Dataset: kumquat (GitHub, conglam56/AutoSort-IoT). Classes: green, reject, ripe.

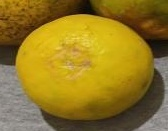
Label: ripe

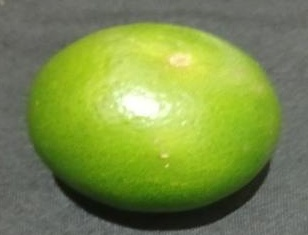
Label: green

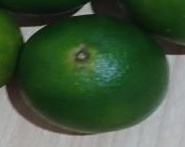
Label: green

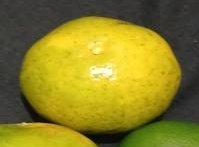
Label: ripe

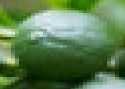
Label: green

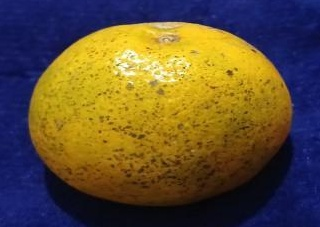
Label: reject
